Run: headless pygame with SDL's dummy video driver; simulated clock (each Clock.tick advances the game by its frame time, no real sleeping); random seed 0; keys injected as events and as key.get_pressed() state; no mouse input.
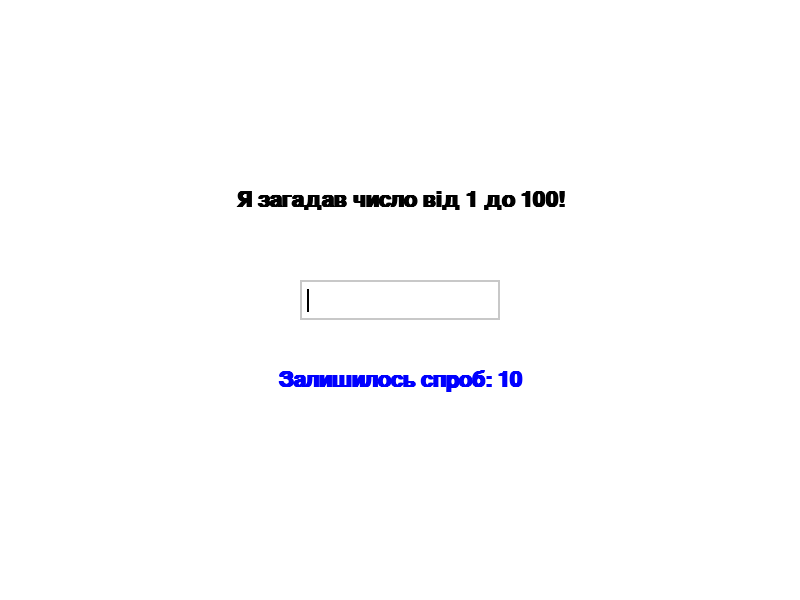
Frame 1 of 4 · flips 1–60 · no input
Frame 2 of 4 · flips 61–180 · tapped SPACE, RETURN · held RIGHT (→), D · screen unchanged from frame 1, image omitted
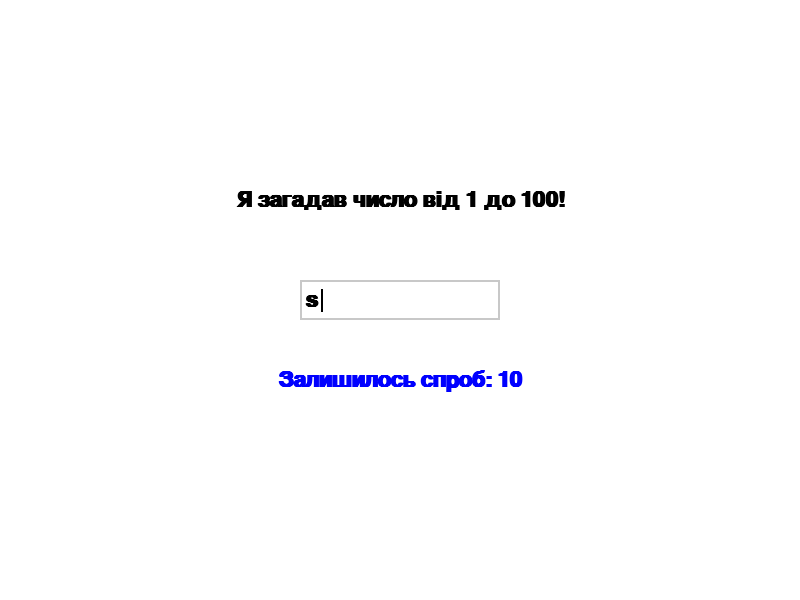
Frame 3 of 4 · flips 181–300 · held DOWN (↓), S
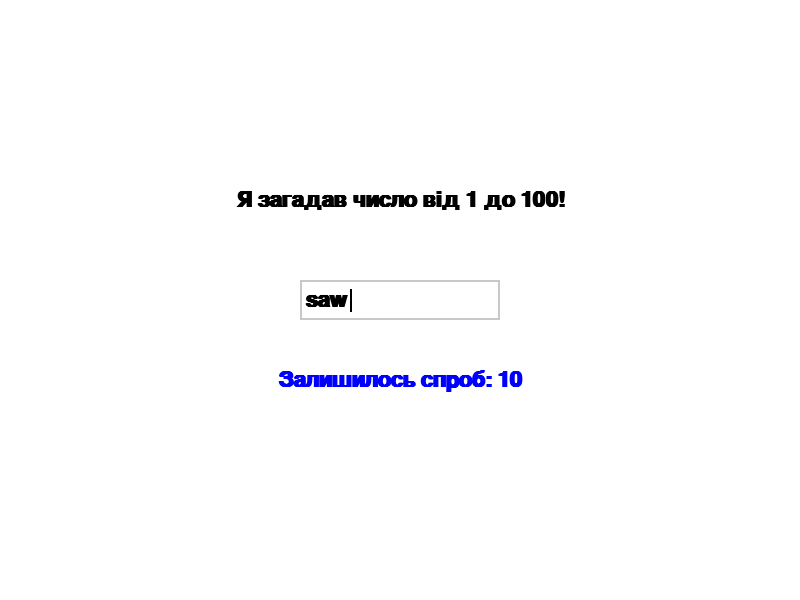
Frame 4 of 4 · flips 301–420 · held LEFT (←), A, UP (↑), W

The pygame program that drew these frames:

import pygame
import random

pygame.init()

# Вікно гри
width, height = 800, 600
gameDisplay = pygame.display.set_mode((width, height))
pygame.display.set_caption("Відгадай число")
font = pygame.font.SysFont('Calibri', 32, True, False)
clock = pygame.time.Clock()
FPS = 30

# Логіка гри
secret = random.randint(1, 100)
attempts = 10
message = "Я загадав число від 1 до 100!"
input_text = ""

done = False
cursor_visible = True
cursor_timer = 0

while not done:
    for event in pygame.event.get():
        if event.type == pygame.QUIT:
            done = True

        elif event.type == pygame.KEYDOWN:
            if event.key == pygame.K_RETURN:
                if input_text.isdigit():
                    guess = int(input_text)
                    attempts -= 1
                    if guess < secret:
                        message = f"{guess} < секретного числа. Спробуй більше!"
                    elif guess > secret:
                        message = f"{guess} > секретного числа. Спробуй менше!"
                    else:
                        message = f"Вітаю! Ти вгадав {secret}!"
                input_text = ""

            elif event.key == pygame.K_BACKSPACE:
                input_text = input_text[:-1]
            else:
                input_text += event.unicode

    # Відображення гри
    gameDisplay.fill((255, 255, 255))  # білий фон

    # повідомлення
    msg_surface = font.render(message, True, (0, 0, 0))
    msg_rect = msg_surface.get_rect(center=(width // 2, height // 3))
    gameDisplay.blit(msg_surface, msg_rect)

    # поле вводу
    input_rect = pygame.Rect(0, 0, 200, 40)
    input_rect.center = (width // 2, height // 2)
    pygame.draw.rect(gameDisplay, (200, 200, 200), input_rect, 2)

    # курсор
    cursor_timer += 1
    if cursor_timer % 60 < 30:  # блимає
        cursor_visible = True
    else:
        cursor_visible = False

    txt_surface = font.render(input_text, True, (0, 0, 0))
    txt_rect = txt_surface.get_rect(midleft=(input_rect.x + 5, input_rect.centery))
    gameDisplay.blit(txt_surface, txt_rect)

    if cursor_visible:
        cursor_x = txt_rect.right + 2
        cursor_y_top = txt_rect.top
        cursor_y_bottom = txt_rect.bottom
        pygame.draw.line(gameDisplay, (0, 0, 0), (cursor_x, cursor_y_top), (cursor_x, cursor_y_bottom), 2)

    # спроби
    attempts_surface = font.render(f"Залишилось спроб: {attempts}", True, (0, 0, 255))
    attempts_rect = attempts_surface.get_rect(center=(width // 2, height // 2 + 80))
    gameDisplay.blit(attempts_surface, attempts_rect)

    # якщо спроби закінчились
    if attempts <= 0 and "Вітаю" not in message:
        message = f"Програш! Число було {secret}"

    pygame.display.update()
    clock.tick(FPS)

pygame.quit()
print("end game")
